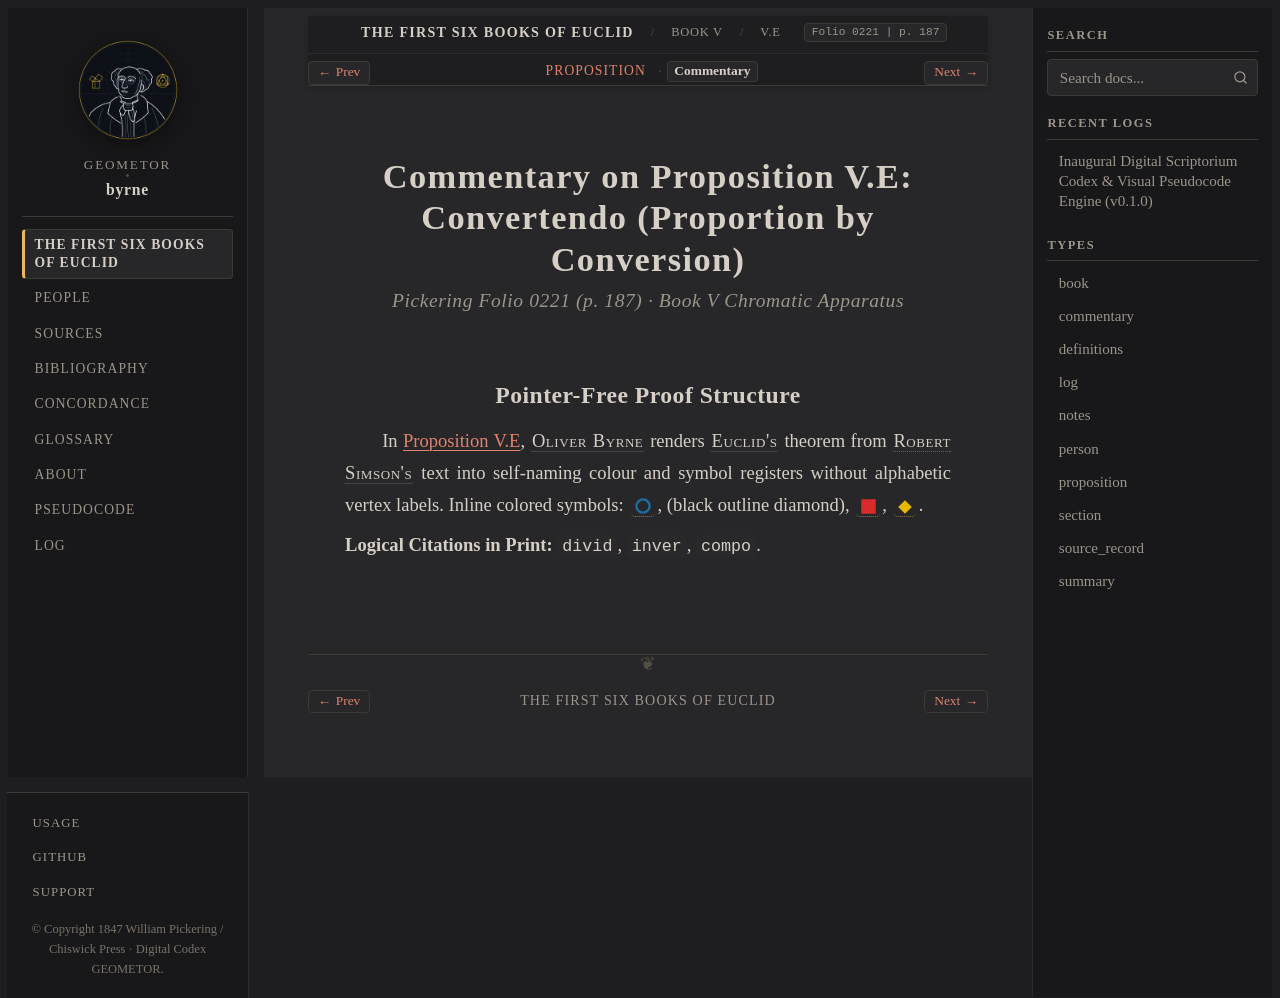

repository: geometor/byrne · page: coloured_euclid/book-v/e/commentary.html · generator: sphinx

:canonical_id: V.E.commentary
:book: V
:proposition: E
:order: 24
:type: commentary
:title: Commentary — Proposition V.E
:folio: 0221
:page: 187

.. _byrne-v-e-commentary:

.. folio:: 0221
   :page: 187

Commentary on Proposition V.E: Convertendo (Proportion by Conversion)
=====================================================================

.. rubric:: Pickering Folio 0221 (p. 187) · Book V Chromatic Apparatus

Pointer-Free Proof Structure
----------------------------

In :ref:`Proposition V.E <byrne-v-e>`, :person:`Oliver Byrne <byrne>` renders :person:`Euclid's <euclid>` theorem from :person:`Robert Simson's <simson>` text into self-naming colour and symbol registers without alphabetic vertex labels. Inline colored symbols: :byrne-circle:`blue`, (black outline diamond), :byrne-sq:`red filled`, :byrne-mag:`yellow diamond`.

**Logical Citations in Print:** ``divid``, ``inver``, ``compo``.
